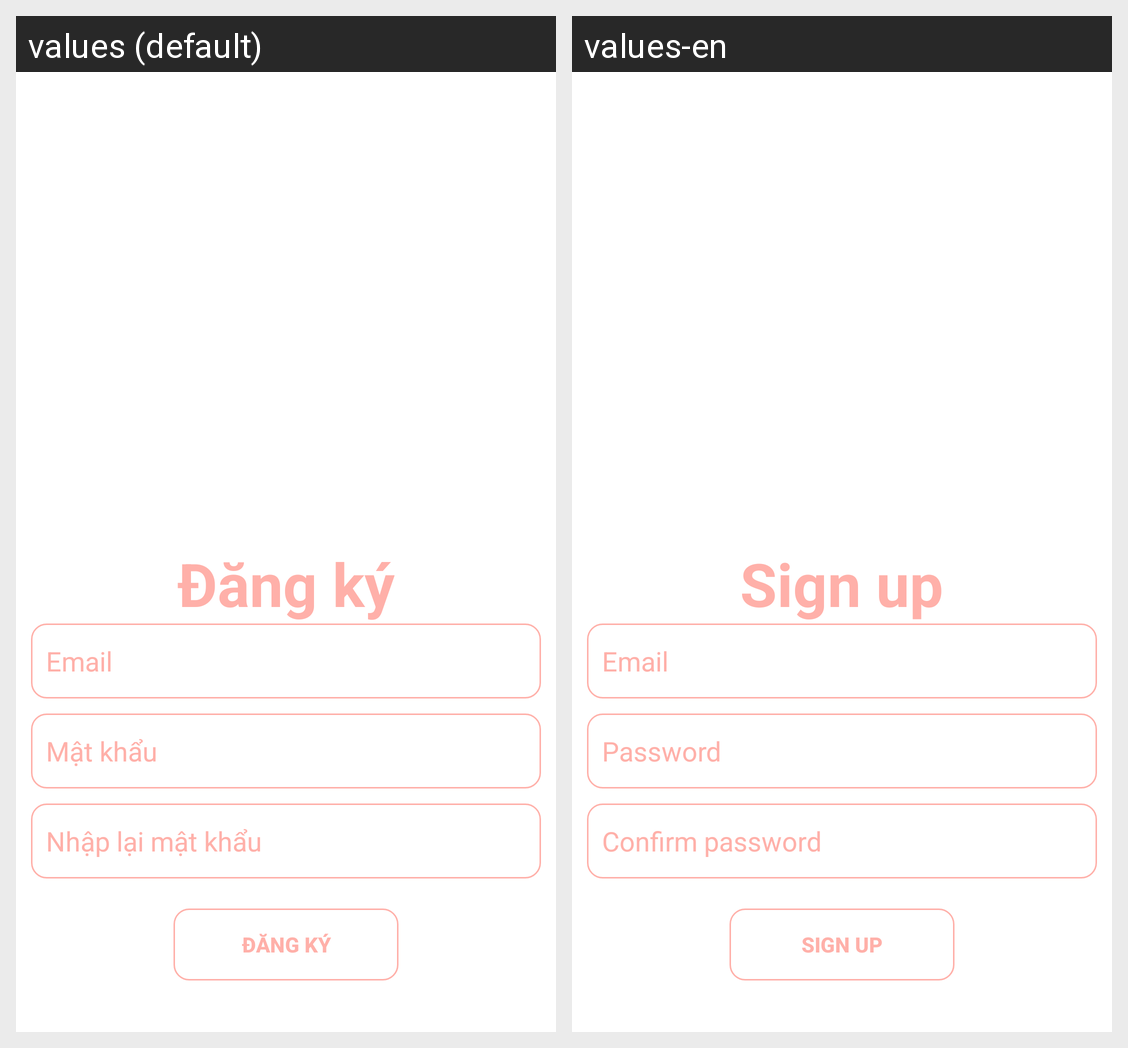

The same Android screen rendered under two of its app's locales, left to right. List the strings drawn on it with the default value and each locale's translation.
Android screen res/layout/activity_dang_ky.xml rendered under 2 locales, left to right: values (default), values-en. Device: Nexus 5 (rendered at 1080×1920; each locale shown at half size, 540×960, under a caption strip naming it); theme Theme.SayDream.
Strings drawn on this screen, with the default value and each locale's value (text and hints the layout hard-codes, and strings that could not be matched under every locale, appear in the picture but are not listed):

sign_up
  values: Đăng ký
  values-en: Sign up

email
  values: Email
  values-en: Email

password
  values: Mật khẩu
  values-en: Password

repassword
  values: Nhập lại mật khẩu
  values-en: Confirm password
